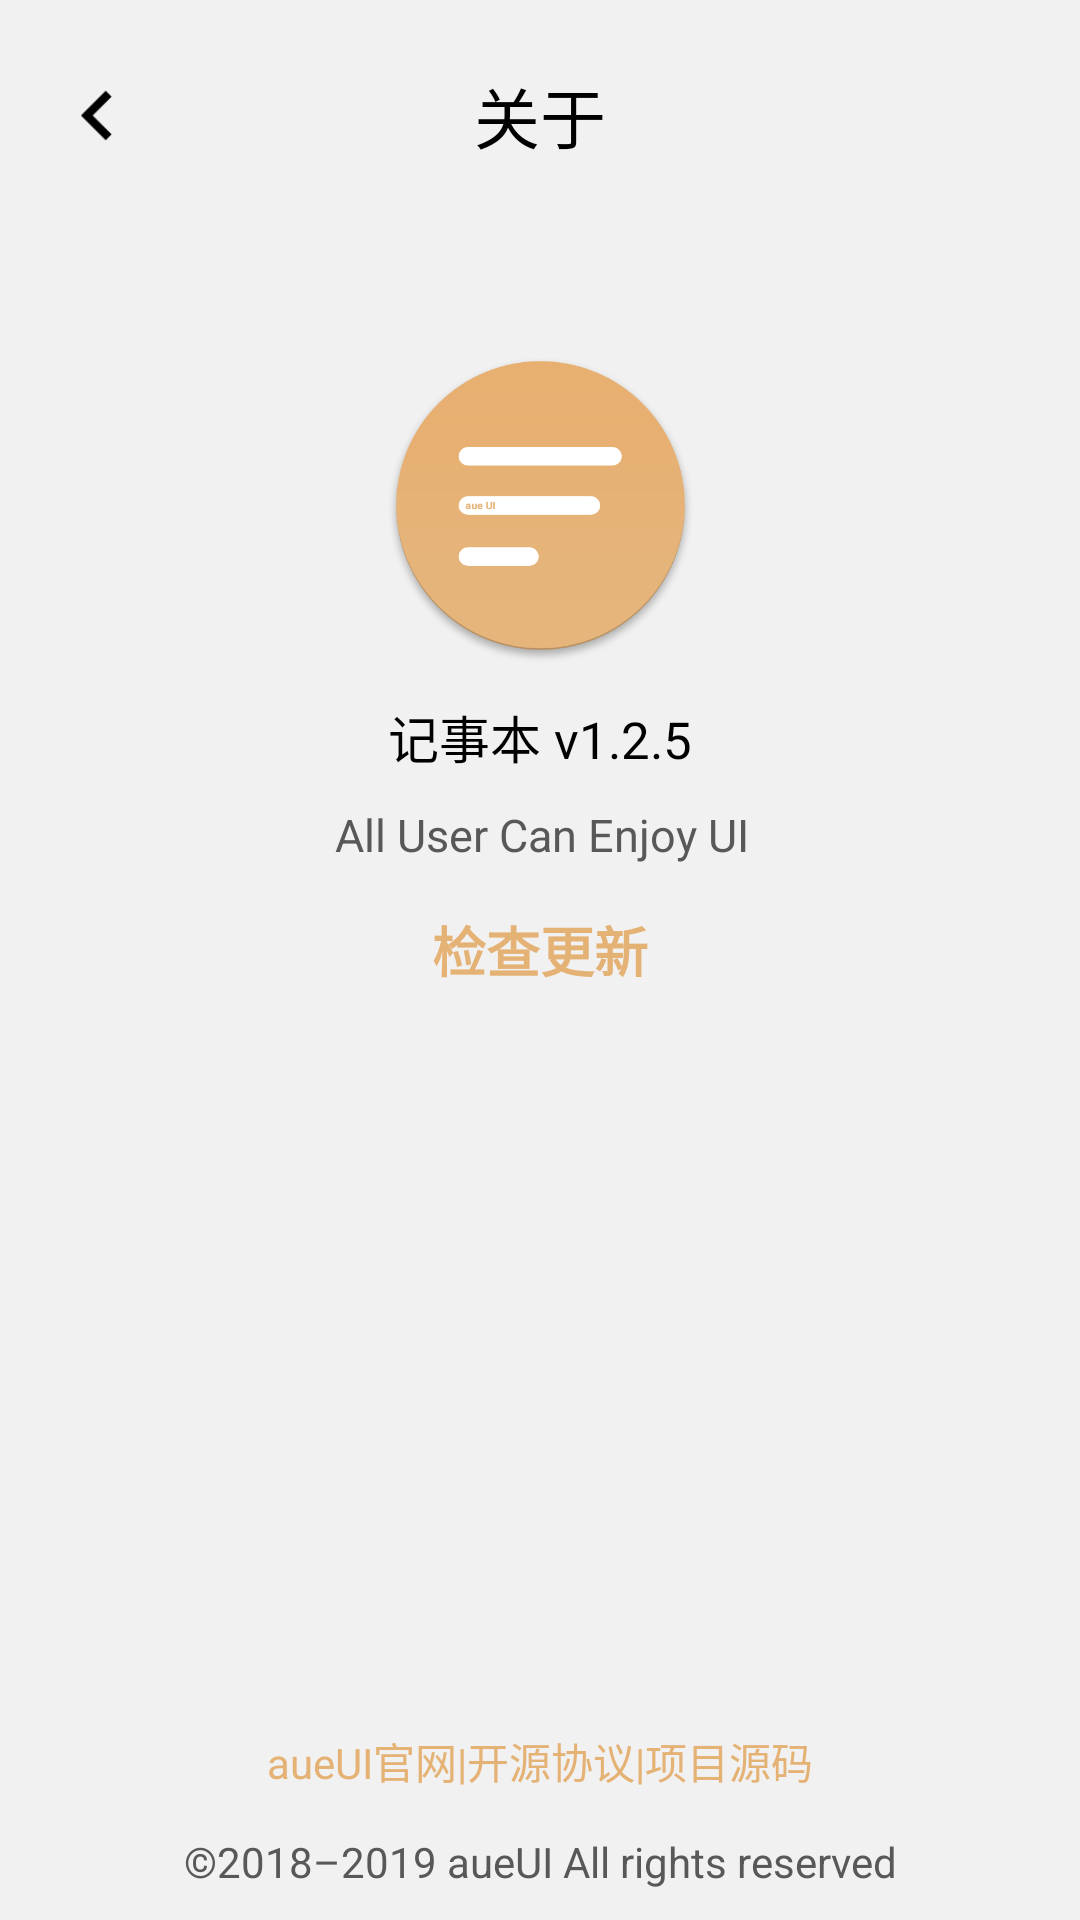

This screen was rendered from an Android layout file. Write that file and the resources it references.
<!-- AndroidManifest.xml: application theme RED -->
<!-- res/layout/about.xml -->
<?xml version="1.0" encoding="utf-8"?>
<androidx.constraintlayout.widget.ConstraintLayout xmlns:android="http://schemas.android.com/apk/res/android"
    xmlns:app="http://schemas.android.com/apk/res-auto"
    xmlns:tools="http://schemas.android.com/tools"
    android:id="@+id/about_layout"
    android:layout_width="match_parent"
    android:layout_height="match_parent"
    android:background="@color/pure_white">

    <LinearLayout
        android:id="@+id/linearLayout"
        android:layout_width="match_parent"
        android:layout_height="match_parent"
        android:orientation="vertical"
            tools:layout_editor_absoluteX="0dp"
            tools:layout_editor_absoluteY="0dp">

        <androidx.appcompat.widget.Toolbar
            android:id="@+id/about_toolbar"
            android:layout_width="match_parent"
            android:layout_height="wrap_content"
            android:fitsSystemWindows="true"
            android:paddingTop="10dp">

            <Button
                android:id="@+id/about_back"
                android:layout_width="33dp"
                android:layout_height="33dp"
                android:layout_marginTop="12dp"
                android:layout_marginBottom="12dp"
                android:background="@drawable/back"
                tools:ignore="MissingConstraints" />

            <TextView
                android:id="@id/toolbar_title"
                android:layout_width="wrap_content"
                android:layout_height="wrap_content"
                android:layout_gravity="center"
                android:text="@string/about"
                android:textColor="@color/black"
                android:textSize="22sp" />
        </androidx.appcompat.widget.Toolbar>

    </LinearLayout>

    <Button
        android:id="@+id/about_logo"
        android:layout_width="105dp"
        android:layout_height="105dp"
        android:layout_marginStart="8dp"
        android:layout_marginTop="116dp"
        android:layout_marginEnd="8dp"
        android:layout_gravity="center"
        android:background="@drawable/logo_1"
        app:layout_constraintEnd_toEndOf="parent"
        app:layout_constraintStart_toStartOf="parent"
        app:layout_constraintTop_toTopOf="parent" />

    <TextView
        android:id="@+id/about_name"
        android:layout_width="wrap_content"
        android:layout_height="wrap_content"
        android:layout_marginStart="10dp"
        android:layout_marginTop="12dp"
        android:layout_marginEnd="10dp"
        android:text="@string/versionName"
        android:textColor="#000000"
        android:textSize="17sp"
        app:layout_constraintEnd_toEndOf="parent"
        app:layout_constraintStart_toStartOf="parent"
        app:layout_constraintTop_toBottomOf="@+id/about_logo" />

    <TextView
        android:id="@+id/about_us"
        android:layout_width="wrap_content"
        android:layout_height="wrap_content"
        android:layout_marginStart="8dp"
        android:layout_marginTop="10dp"
        android:layout_marginEnd="8dp"
        android:text="@string/ABOUT_US"
        android:textColor="#585858"
        android:textSize="15sp"
        app:layout_constraintEnd_toEndOf="parent"
        app:layout_constraintHorizontal_bias="0.503"
        app:layout_constraintStart_toStartOf="parent"
        app:layout_constraintTop_toBottomOf="@+id/about_name" />

    <TextView
        android:id="@+id/about_update"
        android:layout_width="wrap_content"
        android:layout_height="wrap_content"
        android:layout_marginStart="8dp"
        android:layout_marginTop="15dp"
        android:layout_marginEnd="8dp"
        android:textSize="18dp"
        android:textStyle="bold"
        android:text="检查更新"
        android:textColor="@color/ic_launcher_background"
        app:layout_constraintEnd_toEndOf="parent"
        app:layout_constraintStart_toStartOf="parent"
        app:layout_constraintTop_toBottomOf="@+id/about_us"/>

    <LinearLayout
        android:layout_width="wrap_content"
        android:layout_height="wrap_content"
        android:layout_marginBottom="32dp"
        android:orientation="horizontal"
        app:layout_constraintBottom_toTopOf="@+id/about_info"
        app:layout_constraintEnd_toEndOf="parent"
        app:layout_constraintStart_toStartOf="parent"
        app:layout_constraintTop_toBottomOf="@+id/linearLayout">

        <TextView
            android:id="@+id/about_officalwebsite"
            android:layout_width="wrap_content"
            android:layout_height="wrap_content"
            android:layout_marginStart="8dp"
            android:layout_marginBottom="45dp"
            android:layout_weight="1"
            android:gravity="bottom|center"
            android:text="aueUI官网|"
            android:textColor="@color/ic_launcher_background" />

        <TextView
            android:id="@+id/about_opensource"
            android:layout_width="wrap_content"
            android:layout_height="wrap_content"
            android:layout_marginBottom="45dp"
            android:layout_weight="1"
            android:gravity="bottom|center"
            android:text="开源协议|"
            android:textColor="@color/ic_launcher_background" />

        <TextView
            android:id="@+id/about_originalsource"
            android:layout_width="wrap_content"
            android:layout_height="wrap_content"
            android:layout_marginEnd="8dp"
            android:layout_marginBottom="45dp"
            android:gravity="bottom|center"
            android:text="项目源码"
            android:textColor="@color/ic_launcher_background" />
    </LinearLayout>

    <TextView
        android:id="@+id/about_info"
        android:layout_width="wrap_content"
        android:layout_height="wrap_content"
        android:layout_marginStart="8dp"
        android:layout_marginEnd="8dp"
        android:layout_marginBottom="10dp"
        android:gravity="bottom|center"
        android:text="@string/about_bq"
        android:textColor="#585858"
        app:layout_constraintBottom_toBottomOf="parent"
        app:layout_constraintEnd_toEndOf="parent"
        app:layout_constraintHorizontal_bias="0.501"
        app:layout_constraintStart_toStartOf="parent" />

</androidx.constraintlayout.widget.ConstraintLayout>
<!-- resources referenced by this layout -->
<resources>
  <color name="black">#000000</color>
  <color name="ic_launcher_background">#E5B276</color>
  <color name="pure_white">#f1f1f1</color>
  <!-- drawable back: png bitmap (drawable, 361 bytes) -->
  <!-- drawable logo_1: png bitmap (drawable, 28122 bytes) -->
  <string name="ABOUT_US">All User Can Enjoy UI</string>
  <string name="about">关于</string>
  <string name="about_bq">©2018–2019 aueUI All rights reserved</string>
  <string name="versionName">记事本 v1.2.5</string>
  <style name="RED" parent="Theme.AppCompat.Light.DarkActionBar">
          
          <item name="colorPrimary">@color/red</item>
          <item name="colorPrimaryDark">@color/red</item>
          <item name="colorAccent">@color/red</item>
          <item name="toolbar_color">@color/red</item>
      </style>
  <color name="red">#e34b5d</color>
</resources>
